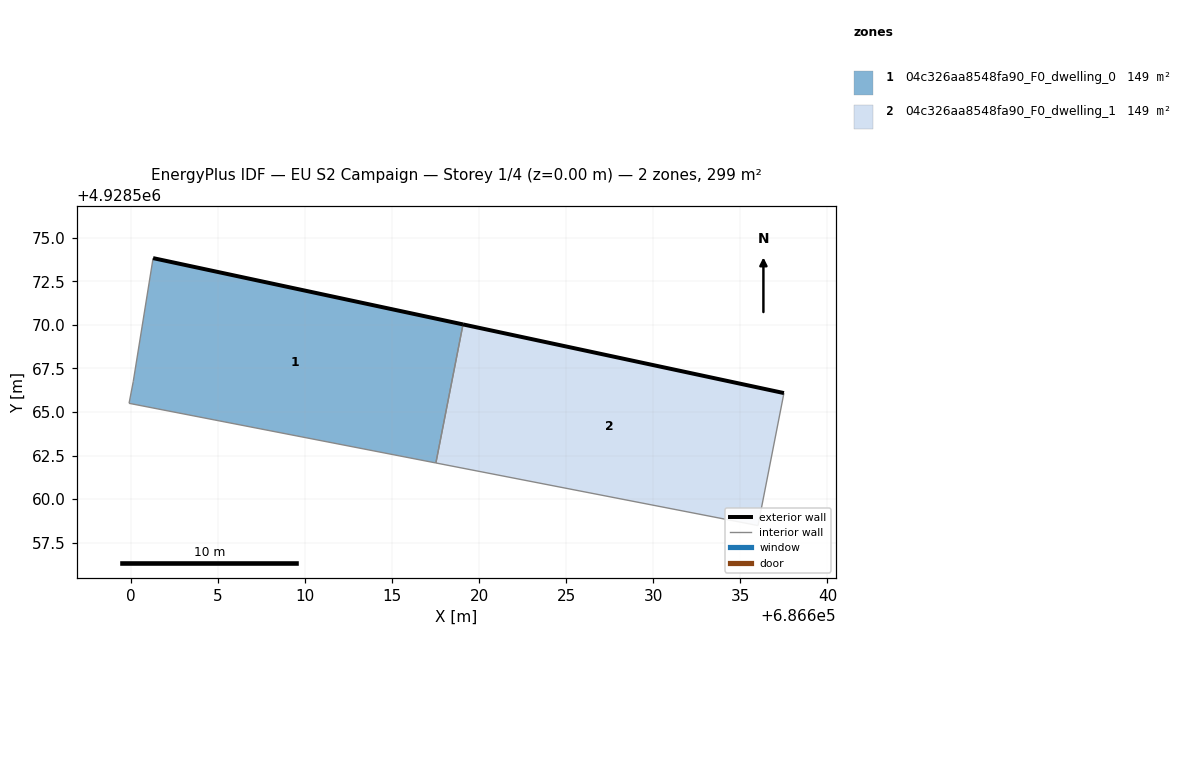
=== STOREY PLAN SPEC (per zone: floor XY polygon, exterior-wall plan segments, windows/doors) ===
zone 1: 04c326aa8548fa90_F0_dwelling_0  (149.5 m²)
  floor: (686617.51, 4928562.07) (686619.07, 4928570.03) (686601.27, 4928573.84) (686600.13, 4928566.75) (686599.89, 4928565.50)
  exterior wall: (686601.27, 4928573.84) – (686619.07, 4928570.03)  [18.2 m]
  interior walls: 4
zone 2: 04c326aa8548fa90_F0_dwelling_1  (149.5 m²)
  floor: (686636.01, 4928558.48) (686637.50, 4928566.09) (686619.07, 4928570.03) (686617.51, 4928562.07)
  exterior wall: (686619.07, 4928570.03) – (686637.50, 4928566.09)  [18.8 m]
  interior walls: 3

=== DERIVED (storey summary) ===
Building: EU S2 Campaign
Storey: 1 of 4  (floor level z = 0.00 m)
Storey gross floor area: 298.9 m²
Zones on this storey: 2
  - 04c326aa8548fa90_F0_dwelling_0: floor 149.5 m²; exterior wall 18.2 m (54.6 m²); WWR 0.0%
  - 04c326aa8548fa90_F0_dwelling_1: floor 149.5 m²; exterior wall 18.8 m (56.5 m²); WWR 0.0%
Zone adjacency (shared interzone walls):
  - 04c326aa8548fa90_F0_dwelling_0 ↔ 04c326aa8548fa90_F0_dwelling_1